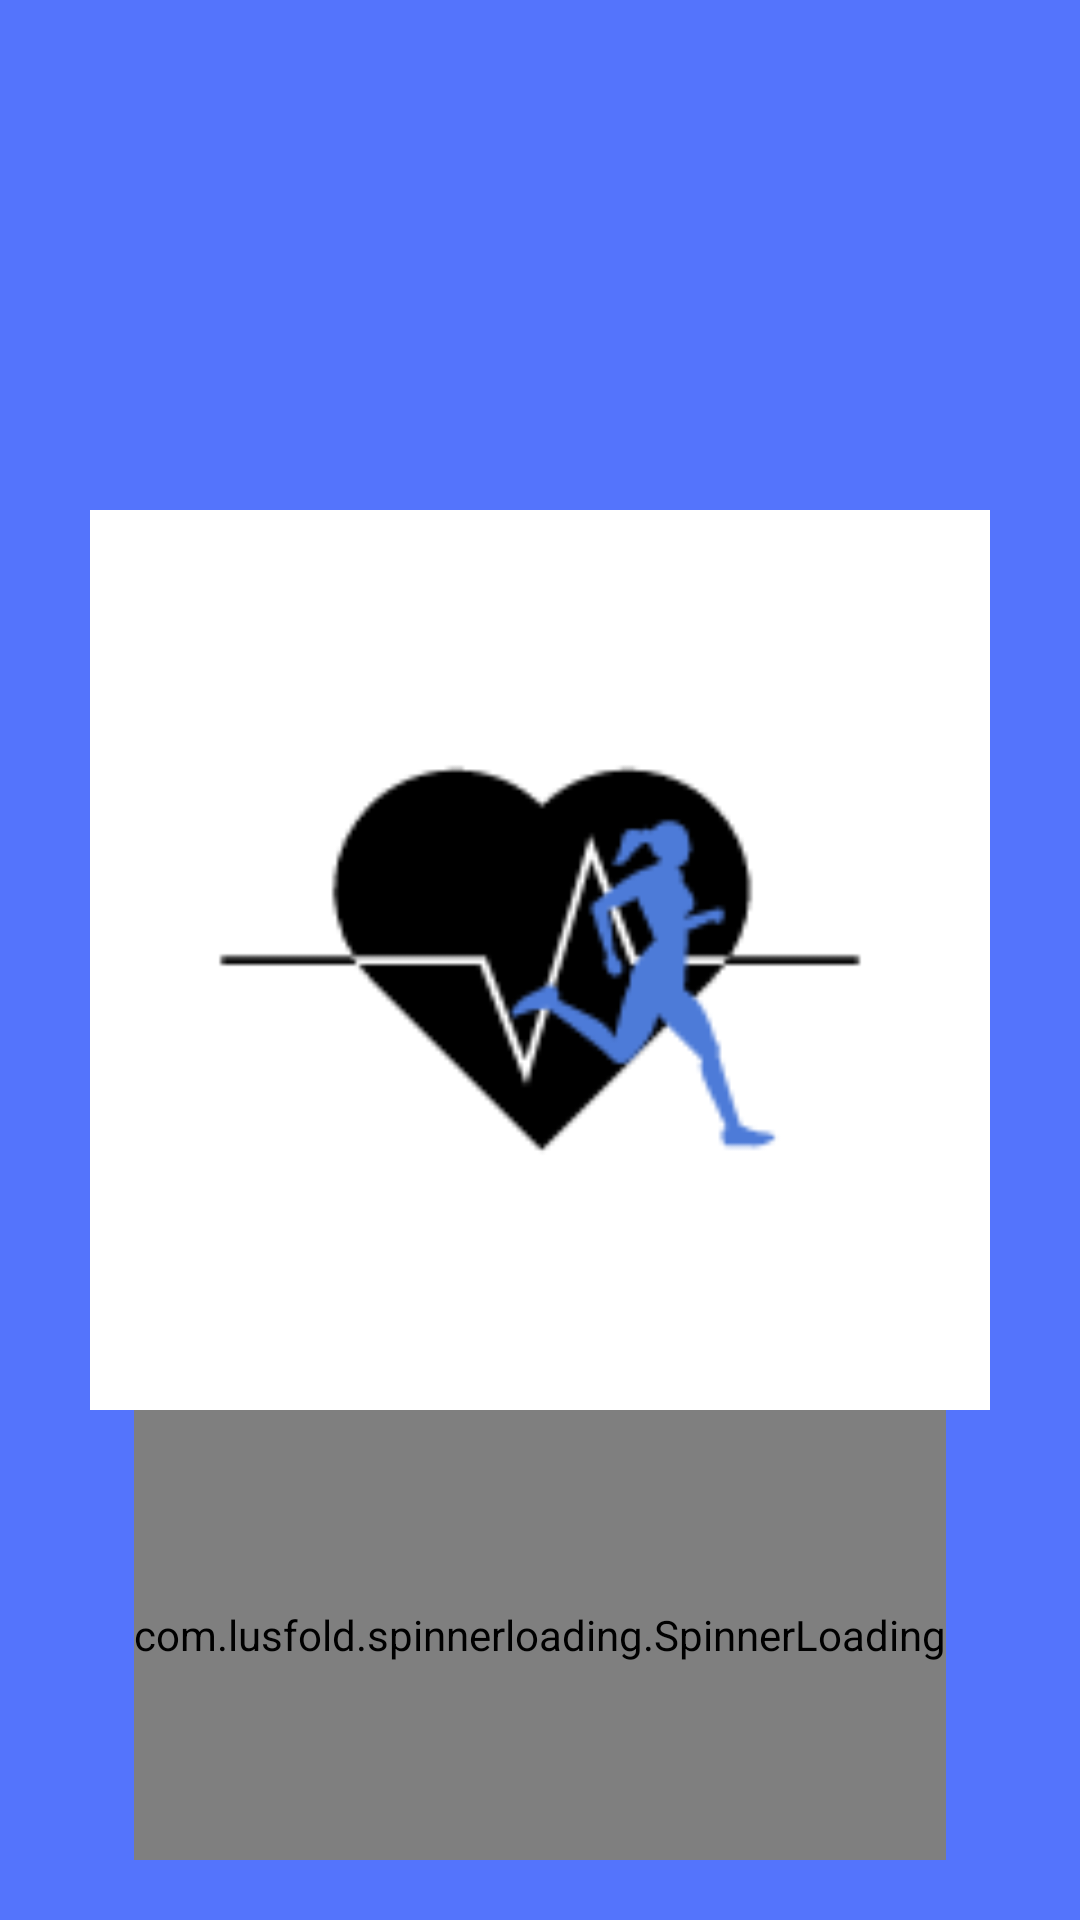

The Android layout XML behind this screen, and the referenced resources:
<!-- AndroidManifest.xml: application theme Theme.Gym -->
<!-- res/layout/activity_splash_screen.xml -->
<?xml version="1.0" encoding="utf-8"?>
<androidx.constraintlayout.widget.ConstraintLayout xmlns:android="http://schemas.android.com/apk/res/android"
    xmlns:app="http://schemas.android.com/apk/res-auto"
    xmlns:tools="http://schemas.android.com/tools"
    android:layout_width="match_parent"
    android:layout_height="match_parent"
    android:background="@color/azul_logo"
    tools:context=".SplashScreen">

    <ImageView
        android:id="@+id/imgicono"
        android:background="@color/azul_logo"
        android:layout_width="300dp"
        android:layout_height="300dp"
        app:layout_constraintTop_toTopOf="parent"
        app:layout_constraintBottom_toBottomOf="parent"
        app:layout_constraintStart_toStartOf="parent"
        app:layout_constraintEnd_toEndOf="parent"
        android:src="@drawable/logo"/>

    <com.lusfold.spinnerloading.SpinnerLoading
        android:id="@+id/spinnerloading"
        android:layout_width="wrap_content"
        android:layout_height="150dp"
        app:layout_constraintEnd_toEndOf="@+id/imgicono"
        app:layout_constraintStart_toStartOf="@+id/imgicono"
        app:layout_constraintTop_toBottomOf="@+id/imgicono" />

</androidx.constraintlayout.widget.ConstraintLayout>
<!-- resources referenced by this layout -->
<resources>
  <color name="azul_logo">#5474fc</color>
  <!-- drawable logo: png bitmap (drawable, 4294 bytes) -->
  <style name="Theme.Gym" parent="Theme.MaterialComponents.DayNight.NoActionBar">
          
          <item name="colorPrimary">@color/azul_logo</item>
          
          <item name="colorSecondary">@color/azul_logo</item>
          
          <item name="android:statusBarColor" tools:targetApi="l">?attr/colorPrimaryVariant</item>
  
          
      </style>
</resources>
